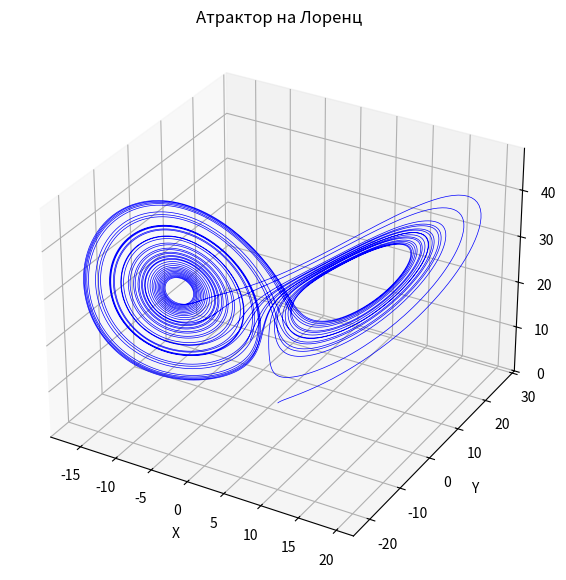

Here is the Python script that generated this plot:
import matplotlib.pyplot as plt
from mpl_toolkits.mplot3d import Axes3D
import numpy as np


def lorenz(t, state, sigma=10.0, rho=28.0, beta=8.0 / 3.0):
  x, y, z = state
  dxdt = sigma * (y - x)
  dydt = x * (rho - z) - y
  dzdt = x * y - beta * z
  return [dxdt, dydt, dzdt]

from scipy.integrate import solve_ivp

sigma, rho, beta = 10.0, 28.0, 8.0 / 3.0
state0 = [1.0, 1.0, 1.0]
t_span = (0, 40)
t_eval = np.linspace(0, 40, 10000)

sol = solve_ivp(lorenz, t_span, state0, t_eval=t_eval)


fig = plt.figure(figsize=(10, 7))
ax = fig.add_subplot(projection="3d")


ax.plot(sol.y[0], sol.y[1], sol.y[2], lw=0.5, color="b")

ax.set_title("Атрактор на Лоренц")
ax.set_xlabel("X")
ax.set_ylabel("Y")
ax.set_zlabel("Z")
plt.show()
